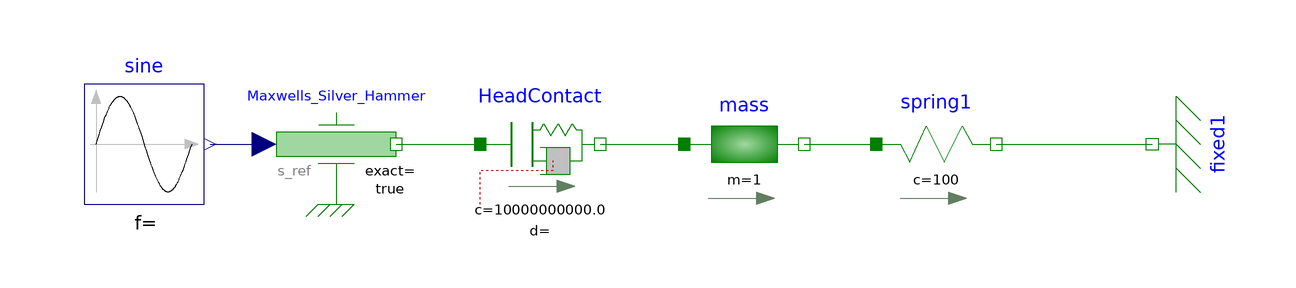

Above is the diagram view of the following Modelica model: its components placed by their Placement annotations and its connect equations drawn as lines.

model ElastogapContact
  Modelica.Blocks.Sources.Sine sine(freqHz=10)
    annotation (Placement(transformation(extent={{-92,-10},{-72,10}})));
  Modelica.Mechanics.Translational.Components.ElastoGap HeadContact(c=1e10)
    annotation (Placement(transformation(extent={{-26,-10},{-6,10}})));
  Modelica.Mechanics.Translational.Components.Mass mass(m=1, L=0.1)
    annotation (Placement(transformation(extent={{8,-10},{28,10}})));
  Modelica.Mechanics.Translational.Components.Fixed fixed1(s0=0.29) annotation (
     Placement(transformation(
        extent={{-10,-10},{10,10}},
        rotation=90,
        origin={86,0})));
  Modelica.Mechanics.Translational.Sources.Position Maxwells_Silver_Hammer(
      exact=true)
    annotation (Placement(transformation(extent={{-60,-10},{-40,10}})));
  Modelica.Mechanics.Translational.Components.Spring spring1(c=100, s_rel0=0.1)
    annotation (Placement(transformation(extent={{40,-10},{60,10}})));
equation
  connect(sine.y, Maxwells_Silver_Hammer.s_ref)
    annotation (Line(points={{-71,0},{-62,0}}, color={0,0,127}));
  connect(Maxwells_Silver_Hammer.flange, HeadContact.flange_a)
    annotation (Line(points={{-40,0},{-26,0}}, color={0,127,0}));
  connect(HeadContact.flange_b, mass.flange_a)
    annotation (Line(points={{-6,0},{8,0}}, color={0,127,0}));
  connect(mass.flange_b, spring1.flange_a)
    annotation (Line(points={{28,0},{40,0}}, color={0,127,0}));
  connect(spring1.flange_b, fixed1.flange)
    annotation (Line(points={{60,0},{86,0}}, color={0,127,0}));
  annotation (Icon(coordinateSystem(preserveAspectRatio=false)), Diagram(
        coordinateSystem(preserveAspectRatio=false)));
end ElastogapContact;